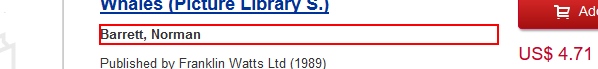
Workflow: Main

Step 1 [try]: get-text from the paragraph (firefox.exe)

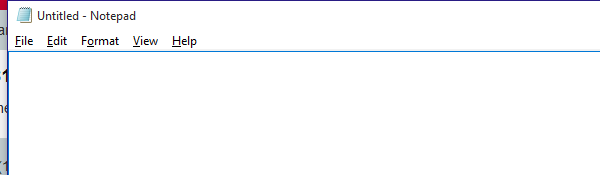
Step 2: Attach Window 'notepad.exe Untitled' on the element in window 'Untitled - Notepad' (notepad.exe)

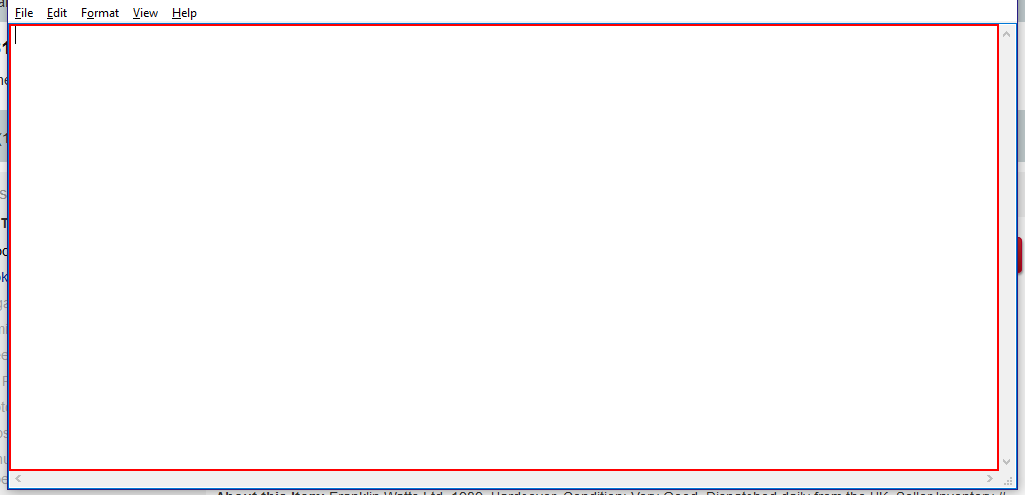
Step 3: type "[row("ISBN").ToString+" "+author+ "[k(enter)]"]" into the editable text